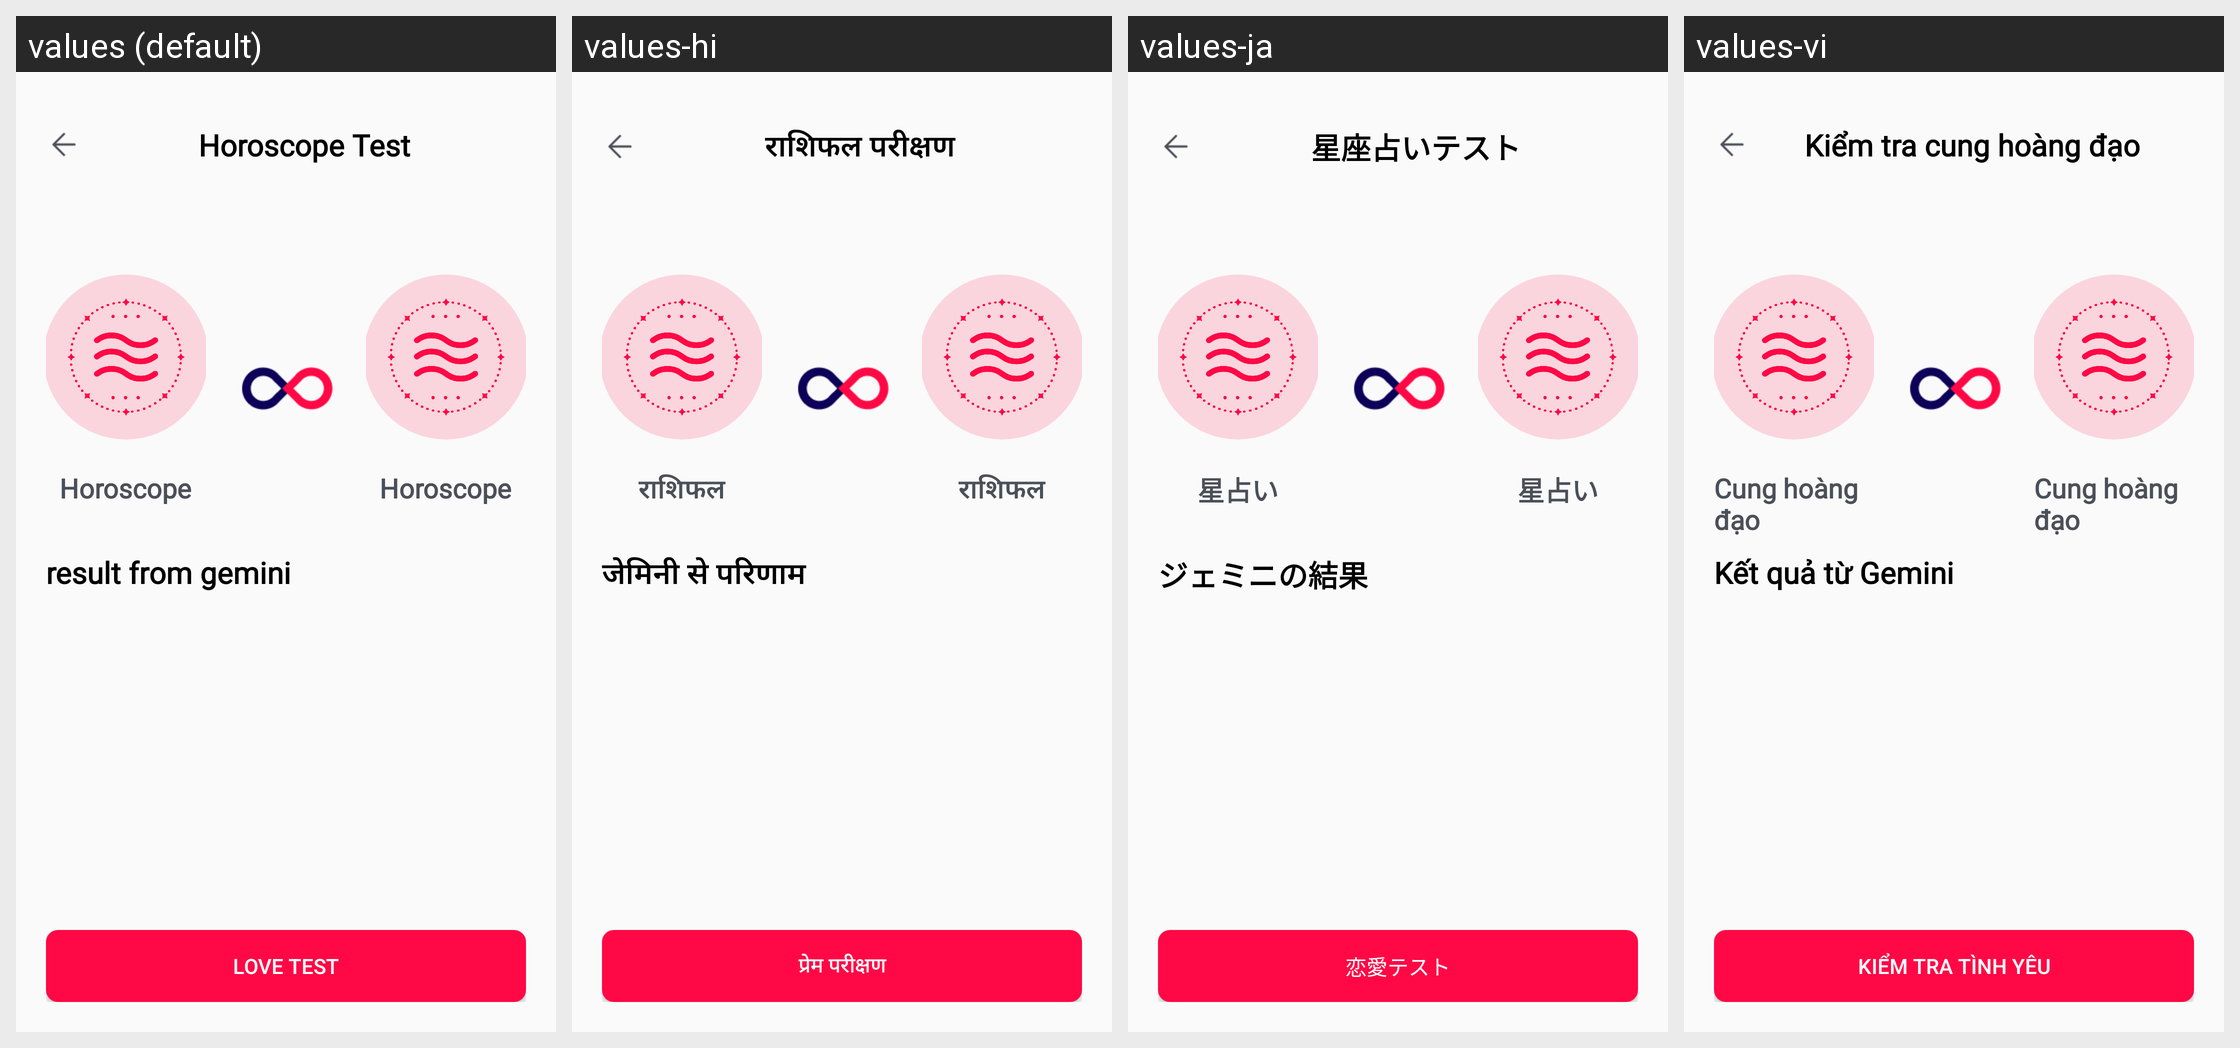

Here is an Android app screen in its default locale and in the app's own translations. Write out the translated-string differences for the strings that appear on this screen.
Android screen res/layout/activity_horoscope.xml rendered under 4 locales, left to right: values (default), values-hi, values-ja, values-vi. Device: Nexus 5 (rendered at 1080×1920; each locale shown at half size, 540×960, under a caption strip naming it); theme Theme.AppLove.
Other locales in the repository, not shown: values-de, values-es, values-fr, values-in, values-pt.
Strings drawn on this screen, with the default value and each locale's value (text and hints the layout hard-codes, and strings that could not be matched under every locale, appear in the picture but are not listed):

horoscope_test
  values: Horoscope Test
  values-hi: राशिफल परीक्षण
  values-ja: 星座占いテスト
  values-vi: Kiểm tra cung hoàng đạo

horoscope
  values: Horoscope
  values-hi: राशिफल
  values-ja: 星占い
  values-vi: Cung hoàng đạo

result_gemini
  values: result from gemini
  values-hi: जेमिनी से परिणाम
  values-ja: ジェミニの結果
  values-vi: Kết quả từ Gemini

love_test
  values: Love Test
  values-hi: प्रेम परीक्षण
  values-ja: 恋愛テスト
  values-vi: Kiểm tra tình yêu
